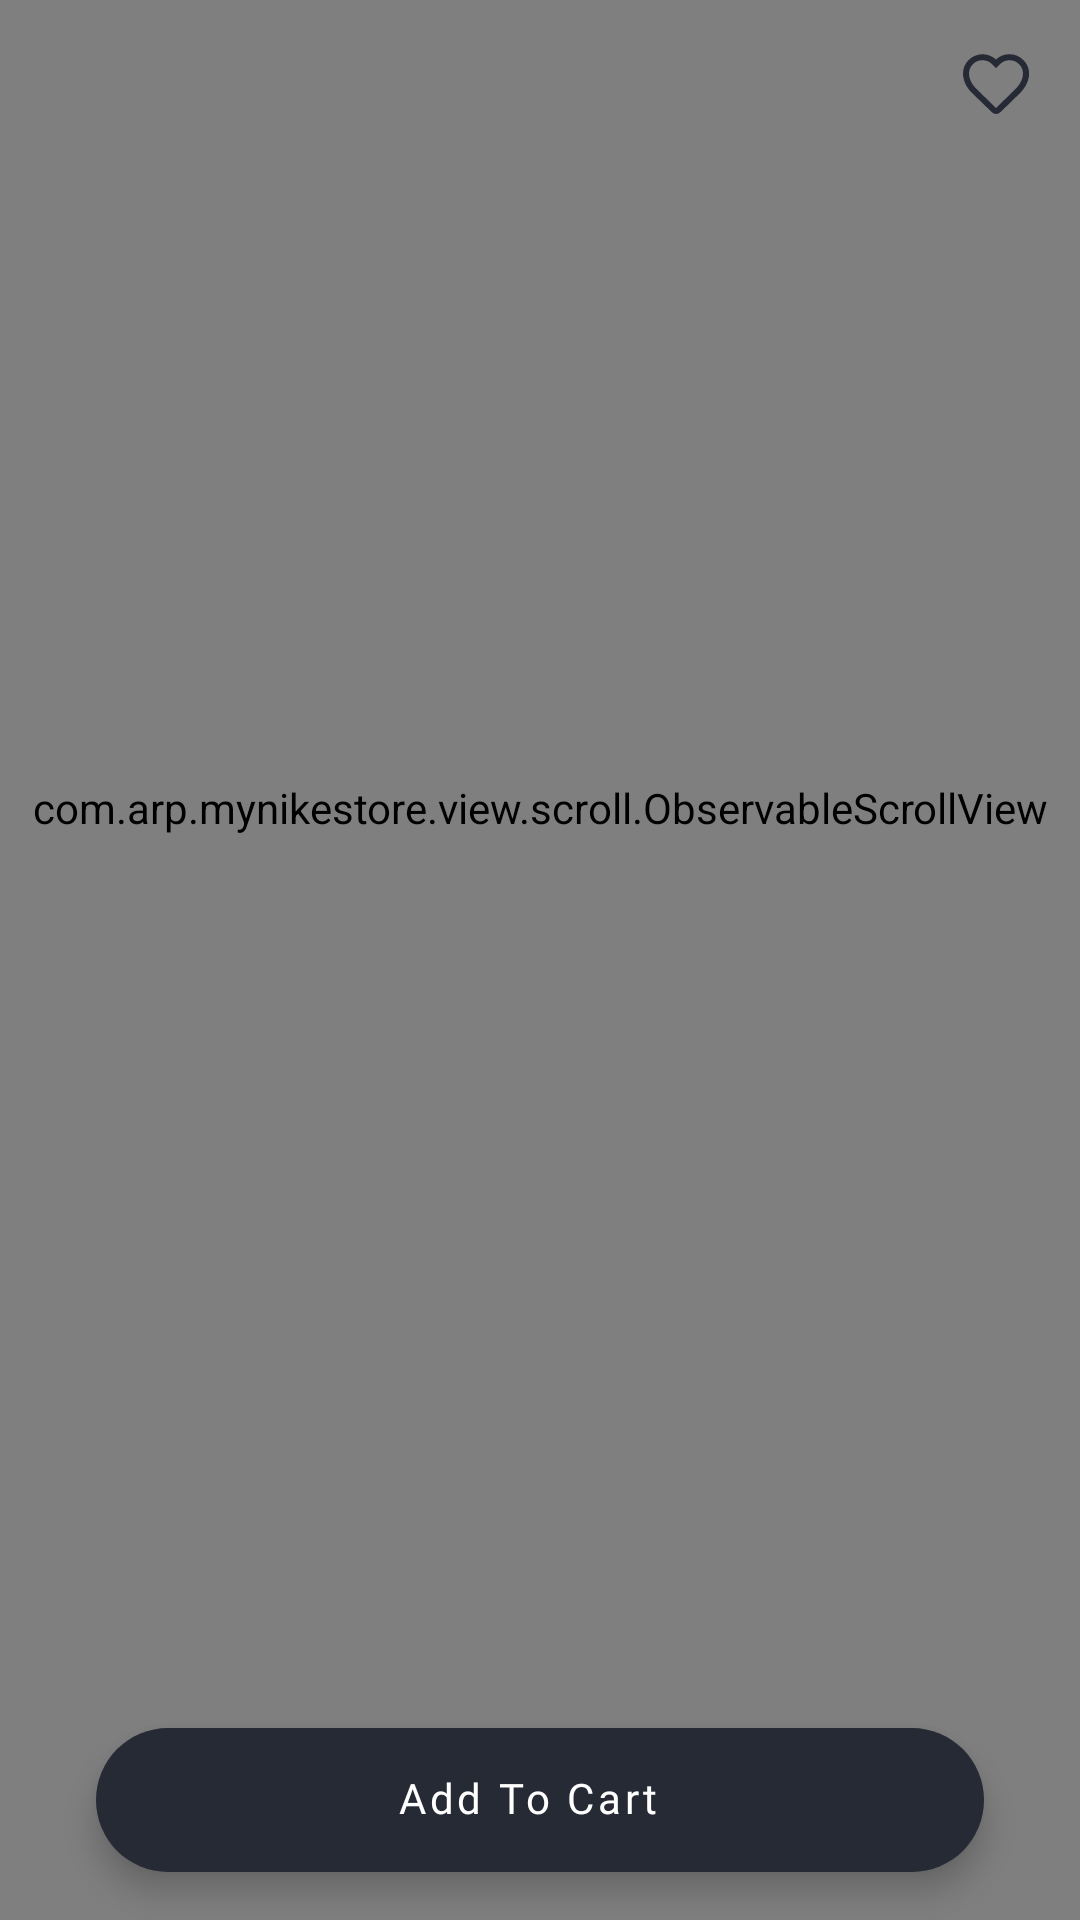

The Android layout XML behind this screen, and the referenced resources:
<!-- AndroidManifest.xml: application theme Theme.MyNikeStore -->
<!-- res/layout/activity_product_detail.xml -->
<?xml version="1.0" encoding="utf-8"?>
<androidx.coordinatorlayout.widget.CoordinatorLayout xmlns:android="http://schemas.android.com/apk/res/android"
    xmlns:app="http://schemas.android.com/apk/res-auto"
    xmlns:tools="http://schemas.android.com/tools"
    android:layout_width="match_parent"
    android:layout_height="match_parent"
    tools:context=".feature.product.ProductDetailActivity">

    <com.arp.mynikestore.view.scroll.ObservableScrollView
        android:id="@+id/Observable_scroll_view"
        android:layout_width="match_parent"
        android:layout_height="match_parent"
        android:clipToPadding="false"
        android:paddingBottom="100dp">

        <LinearLayout
            android:layout_width="match_parent"
            android:layout_height="wrap_content"
            android:orientation="vertical">

            <FrameLayout
                android:layout_width="match_parent"
                android:layout_height="wrap_content">

                <com.arp.mynikestore.view.NikeImageView
                    android:id="@+id/iv_product_detail_image"
                    android:layout_width="match_parent"
                    android:layout_height="wrap_content"
                    app:viewAspectRatio="1.3" />

            </FrameLayout>


            <RelativeLayout
                android:layout_width="match_parent"
                android:layout_height="wrap_content">

                <TextView
                    android:id="@+id/tv_product_details_title"
                    android:layout_width="wrap_content"
                    android:layout_height="wrap_content"
                    android:layout_alignParentStart="true"
                    android:layout_alignParentTop="true"
                    android:layout_marginStart="@dimen/margin_16_dp"
                    android:layout_marginTop="@dimen/margin_16_dp"
                    android:layout_marginEnd="@dimen/margin_16_dp"
                    android:gravity="start"
                    android:textAppearance="@style/TextAppearance.Reply.Headline6"
                    tools:text="productName" />

                <TextView
                    android:id="@+id/tv_product_details_previous_price"
                    android:layout_width="wrap_content"
                    android:layout_height="wrap_content"
                    android:layout_alignStart="@id/tv_product_details_current_Price"
                    android:layout_alignTop="@id/tv_product_details_title"
                    android:layout_alignEnd="@id/tv_product_details_current_Price"
                    android:layout_alignParentTop="true"
                    android:layout_alignParentEnd="true"
                    android:layout_marginTop="@dimen/margin_16_dp"
                    android:layout_marginBottom="8dp"
                    android:textAppearance="@style/TextAppearance.Reply.Body2"
                    android:textColor="?android:textColorSecondary"
                    tools:text="TextView" />

                <TextView
                    android:id="@+id/tv_product_details_current_Price"
                    android:layout_width="wrap_content"
                    android:layout_height="wrap_content"
                    android:layout_below="@id/tv_product_details_previous_price"
                    android:layout_alignParentEnd="true"
                    android:layout_marginStart="@dimen/margin_16_dp"
                    android:layout_marginTop="2dp"
                    android:layout_marginEnd="@dimen/margin_16_dp"
                    android:textAppearance="@style/TextAppearance.Reply.Body1"
                    tools:text="TextView" />

            </RelativeLayout>

            <TextView
                android:id="@+id/tv_product_details_description"
                android:layout_width="match_parent"
                android:layout_height="wrap_content"
                android:layout_marginStart="@dimen/margin_16_dp"
                android:layout_marginTop="@dimen/margin_16_dp"
                android:text="@string/test_text"
                android:textAppearance="@style/TextAppearance.Reply.Body2" />

            <View
                android:layout_width="match_parent"
                android:layout_height="1dp"
                android:layout_marginStart="@dimen/margin_16_dp"
                android:layout_marginTop="8dp"
                android:layout_marginEnd="@dimen/margin_16_dp"
                android:background="?dividerColor" />


            <FrameLayout
                android:layout_width="match_parent"
                android:layout_height="wrap_content"
                android:layout_marginTop="16dp"
                android:paddingStart="16dp"
                android:paddingEnd="16dp">

                <TextView
                    android:layout_width="wrap_content"
                    android:layout_height="wrap_content"
                    android:layout_gravity="center_vertical|start"
                    android:text="@string/comments"
                    android:textAppearance="@style/TextAppearance.Reply.Headline6"
                    android:textColor="?android:textColorSecondary" />

                <com.google.android.material.button.MaterialButton
                    android:id="@+id/btn_product_detail_add_comment"
                    style="@style/Widget.MaterialComponents.Button.TextButton"
                    android:layout_width="wrap_content"
                    android:layout_height="wrap_content"
                    android:layout_gravity="end"
                    android:text="@string/insertComment" />

            </FrameLayout>

            <androidx.recyclerview.widget.RecyclerView
                android:id="@+id/rv_comments"
                android:layout_width="match_parent"
                android:layout_height="wrap_content"
                android:layout_marginStart="@dimen/margin_16_dp"
                android:layout_marginEnd="@dimen/margin_16_dp"
                android:background="@drawable/comment_background" />

            <com.google.android.material.button.MaterialButton
                android:id="@+id/btn_product_detail_show_all_comment"
                style="@style/Widget.MaterialComponents.Button.OutlinedButton"
                android:layout_width="match_parent"
                android:layout_height="wrap_content"
                android:layout_gravity="center_vertical|start"
                android:layout_marginStart="@dimen/margin_16_dp"
                android:layout_marginEnd="@dimen/margin_16_dp"
                android:text="@string/all_comment_s"
                android:visibility="gone" />

        </LinearLayout>

    </com.arp.mynikestore.view.scroll.ObservableScrollView>

    <FrameLayout
        android:layout_width="match_parent"
        android:layout_height="?actionBarSize"
        android:translationZ="5dp">

        <ImageView
            android:id="@+id/btn_product_details_back"
            android:layout_width="wrap_content"
            android:layout_height="wrap_content"
            android:layout_gravity="center_vertical|start"
            android:layout_marginStart="16dp"
            app:srcCompat="@drawable/ic_back_24dp" />

        <ImageView
            android:id="@+id/favoriteBtn"
            android:layout_width="wrap_content"
            android:layout_height="wrap_content"
            android:layout_gravity="end|center_vertical"
            android:layout_marginEnd="16dp"
            app:srcCompat="@drawable/ic_favorites_24dp" />

    </FrameLayout>

    <com.google.android.material.card.MaterialCardView
        android:id="@+id/toolBar_product_detail_view"
        android:layout_width="match_parent"
        android:layout_height="?actionBarSize"
        android:alpha="0"
        app:cardCornerRadius="0dp"
        app:cardElevation="4dp">

        <TextView
            android:id="@+id/tv_product_details_toolBar_title"
            android:layout_width="wrap_content"
            android:layout_height="wrap_content"
            android:layout_gravity="center_vertical|start"
            android:layout_marginStart="48dp"
            android:textAppearance="@style/TextAppearance.Reply.Headline6"
            tools:text="Product name" />


    </com.google.android.material.card.MaterialCardView>

    <com.google.android.material.floatingactionbutton.ExtendedFloatingActionButton
        android:id="@+id/btn_product_detail_add_to_cart"
        android:layout_width="match_parent"
        android:layout_height="wrap_content"
        android:layout_gravity="bottom"
        android:layout_marginStart="32dp"
        android:layout_marginEnd="32dp"
        android:layout_marginBottom="@dimen/margin_16_dp"
        android:gravity="center"
        android:text="@string/add_to_cart" />

</androidx.coordinatorlayout.widget.CoordinatorLayout>
<!-- resources referenced by this layout -->
<resources>
  <dimen name="margin_16_dp">16dp</dimen>
  <!-- drawable comment_background (drawable) -->
  <?xml version="1.0" encoding="utf-8"?>
  <shape xmlns:android="http://schemas.android.com/apk/res/android"
      android:shape="rectangle">
      <stroke
          android:width="1dp"
          android:color="?dividerColor" />
      <corners android:radius="2dp" />
  </shape>
  <string name="add_to_cart">Add To Cart</string>
  <string name="all_comment_s">View All Comment\'s</string>
  <string name="comments">Comments</string>
  <string name="insertComment">Add Commment</string>
  <string name="test_text">this is sample app this is just for show .</string>
  <style name="TextAppearance.Reply.Body1" parent="TextAppearance.MaterialComponents.Body1">
          <item name="fontFamily">@font/poppins_regular</item>
          <item name="android:fontFamily">@font/poppins_regular</item>
  
          <item name="android:textSize">14sp</item>
          <item name="android:textColor">?colorOnSurface</item>
  
      </style>
  <style name="TextAppearance.Reply.Body2" parent="TextAppearance.MaterialComponents.Body2">
          <item name="fontFamily">@font/poppins_regular</item>
          <item name="android:fontFamily">@font/poppins_regular</item>
          <item name="android:textSize">12sp</item>
          <item name="android:textColor">?colorOnSurface</item>
  
      </style>
  <color name="black">#262A35</color>
  <color name="blue">#217cf3</color>
  <color name="white">#FFFFFFFF</color>
  <color name="grayDark">#B3B6BF</color>
  <color name="gray">#EFEFEF</color>
  <style name="TextAppearance.Reply.Headline2" parent="TextAppearance.MaterialComponents.Headline2">
          <item name="fontFamily">@font/poppins_bold</item>
          <item name="android:fontFamily">@font/poppins_bold</item>
          <item name="android:textColor">?colorPrimary</item>
      </style>
  <style name="TextAppearance.Reply.Headline3" parent="TextAppearance.MaterialComponents.Headline3">
          <item name="fontFamily">@font/poppins_bold</item>
      </style>
  <style name="TextAppearance.Reply.Headline4" parent="TextAppearance.MaterialComponents.Headline4">
          <item name="fontFamily">@font/poppins_bold</item>
      </style>
  <style name="TextAppearance.Reply.Headline5" parent="TextAppearance.MaterialComponents.Headline5">
          <item name="fontFamily">@font/poppins_bold</item>
          <item name="android:textSize">18sp</item>
          <item name="android:textColor">?colorOnBackground</item>
      </style>
  <style name="TextAppearance.Reply.Subtitle1" parent="TextAppearance.MaterialComponents.Subtitle1">
          <item name="fontFamily">@font/poppins_regular</item>
      </style>
  <style name="TextAppearance.Reply.Subtitle2" parent="TextAppearance.MaterialComponents.Subtitle2">
          <item name="fontFamily">@font/poppins_medium</item>
      </style>
  <style name="TextAppearance.Reply.Button" parent="TextAppearance.MaterialComponents.Button">
          <item name="fontFamily">@font/poppins_medium</item>
          <item name="android:textAllCaps">false</item>
      </style>
  <style name="TextAppearance.Reply.Caption" parent="TextAppearance.MaterialComponents.Caption">
          <item name="fontFamily">@font/poppins_medium</item>
      </style>
  <style name="TextAppearance.Reply.Overline" parent="TextAppearance.MaterialComponents.Overline">
          <item name="fontFamily">@font/poppins_semibold</item>
          <item name="android:textSize">12sp</item>
          <item name="android:textAllCaps">true</item>
      </style>
  <style name="ActiveItemBottomNavigationTextAppearance" parent="TextAppearance.Reply.Caption">
          <item name="fontFamily">@font/poppins_extrabold</item>
          <item name="android:fontFamily">@font/poppins_extrabold</item>
      </style>
</resources>
